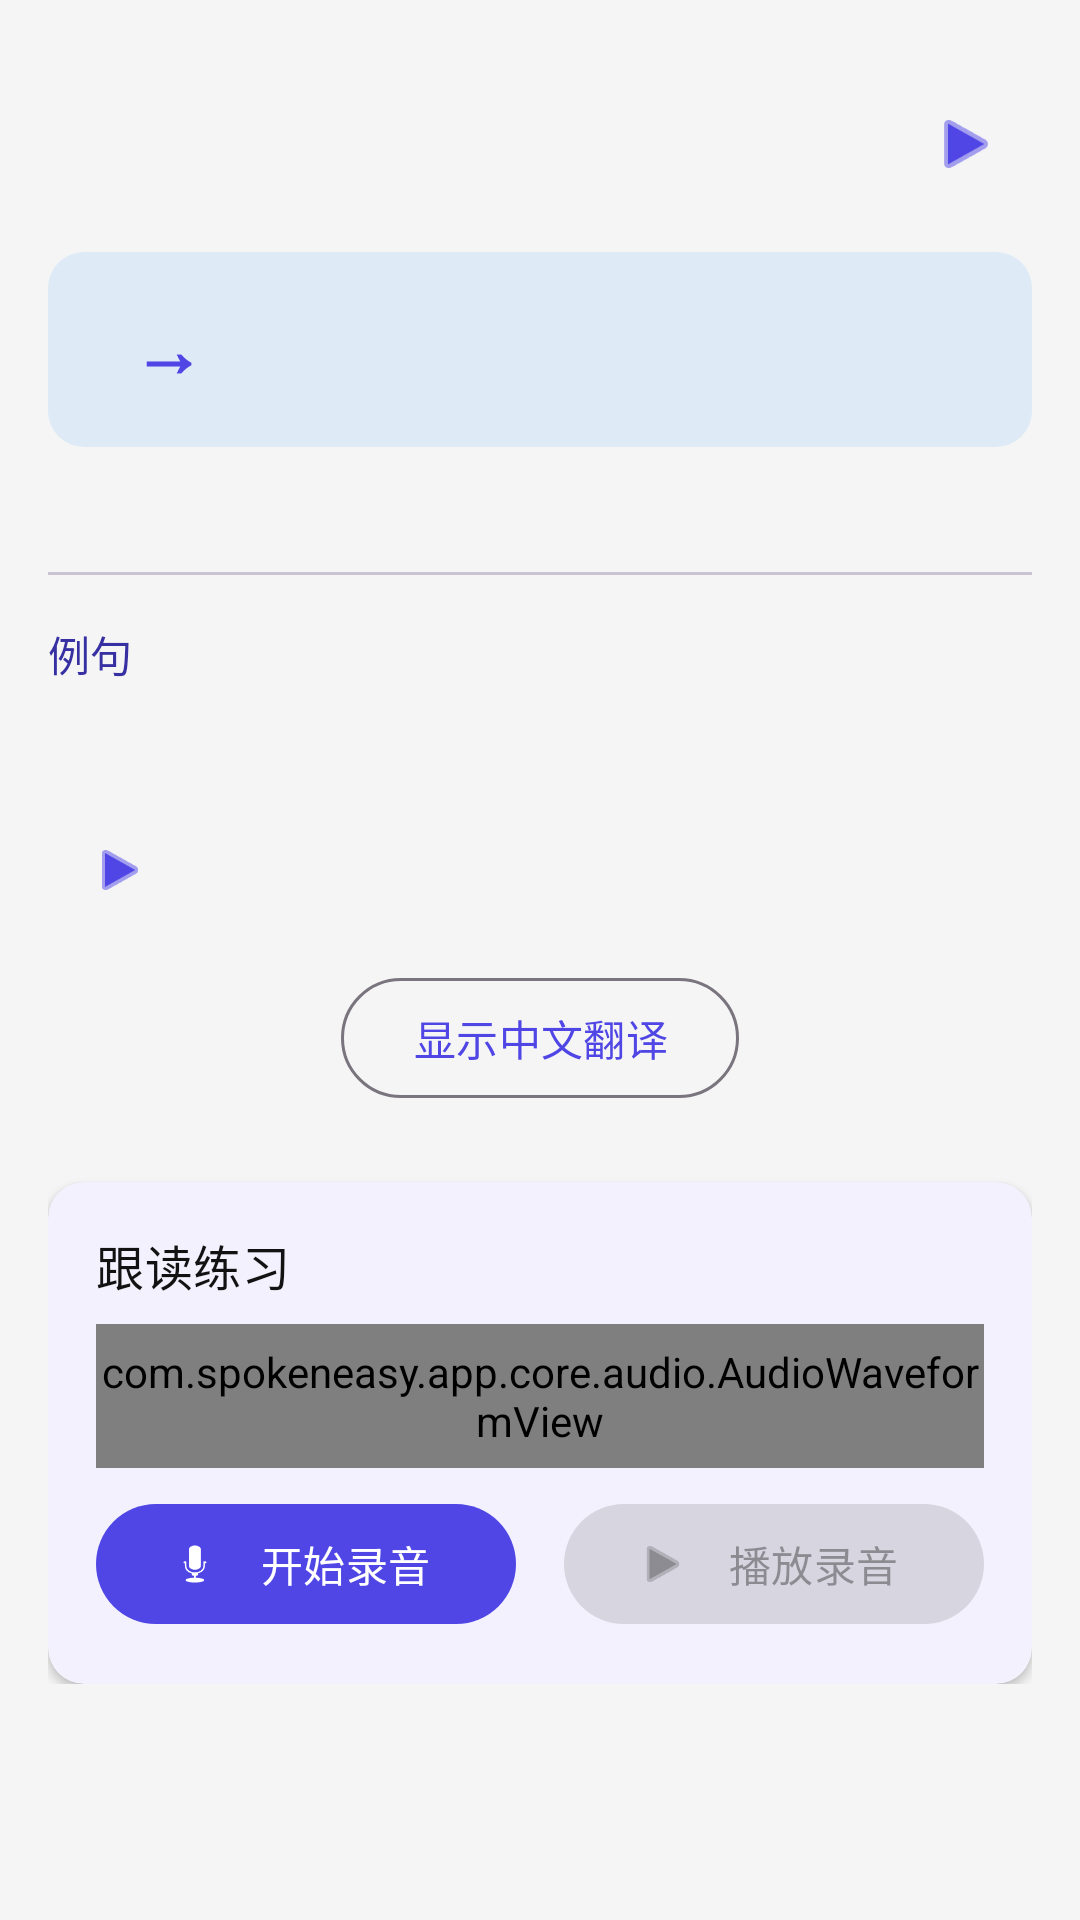

Android layout source for this screen:
<!-- AndroidManifest.xml: application theme Theme.Spokeneasy -->
<!-- res/layout/fragment_linking_detail.xml -->
<?xml version="1.0" encoding="utf-8"?>
<ScrollView xmlns:android="http://schemas.android.com/apk/res/android"
    xmlns:app="http://schemas.android.com/apk/res-auto"
    android:layout_width="match_parent"
    android:layout_height="match_parent">

    <LinearLayout
        android:layout_width="match_parent"
        android:layout_height="wrap_content"
        android:orientation="vertical"
        android:paddingHorizontal="16dp"
        android:paddingTop="24dp"
        android:paddingBottom="16dp">

        
        <LinearLayout
            android:layout_width="match_parent"
            android:layout_height="wrap_content"
            android:orientation="horizontal"
            android:gravity="center_vertical">

            <TextView
                android:id="@+id/detail_rule_name"
                android:layout_width="0dp"
                android:layout_height="wrap_content"
                android:layout_weight="1"
                android:textAppearance="?attr/textAppearanceHeadlineLarge"
                android:textColor="?attr/colorOnBackground" />

            <com.google.android.material.button.MaterialButton
                android:id="@+id/btn_play_rule"
                style="@style/Widget.Material3.Button.IconButton"
                android:layout_width="48dp"
                android:layout_height="48dp"
                android:contentDescription="@string/cd_play_linking"
                app:icon="@android:drawable/ic_media_play"
                app:iconSize="24dp" />

        </LinearLayout>

        
        <LinearLayout
            android:layout_width="match_parent"
            android:layout_height="wrap_content"
            android:layout_marginTop="12dp"
            android:orientation="horizontal"
            android:gravity="center_vertical"
            android:padding="16dp"
            android:background="@drawable/bg_transformation_area">

            <TextView
                android:id="@+id/detail_original"
                android:layout_width="wrap_content"
                android:layout_height="wrap_content"
                android:textAppearance="?attr/textAppearanceTitleLarge"
                android:textColor="?attr/colorOnSurfaceVariant" />

            <TextView
                android:id="@+id/detail_arrow"
                android:layout_width="wrap_content"
                android:layout_height="wrap_content"
                android:layout_marginHorizontal="12dp"
                android:text="→"
                android:textAppearance="?attr/textAppearanceHeadlineSmall"
                android:textColor="?attr/colorPrimary"
                android:textStyle="bold" />

            <TextView
                android:id="@+id/detail_linking_text"
                android:layout_width="wrap_content"
                android:layout_height="wrap_content"
                android:textAppearance="?attr/textAppearanceTitleLarge"
                android:textColor="?attr/colorPrimary"
                android:textStyle="bold" />

        </LinearLayout>

        
        <TextView
            android:id="@+id/detail_ipa"
            android:layout_width="wrap_content"
            android:layout_height="wrap_content"
            android:layout_marginTop="4dp"
            android:textAppearance="?attr/textAppearanceTitleMedium"
            android:textColor="?attr/colorOnSurfaceVariant" />

        
        <View
            android:layout_width="match_parent"
            android:layout_height="1dp"
            android:layout_marginVertical="16dp"
            android:background="?attr/colorOutlineVariant" />

        
        <TextView
            android:layout_width="wrap_content"
            android:layout_height="wrap_content"
            android:text="@string/example_title"
            android:textAppearance="?attr/textAppearanceTitleSmall"
            android:textColor="?attr/colorOnSurfaceVariant"
            android:layout_marginBottom="8dp" />

        <TextView
            android:id="@+id/detail_example_en"
            android:layout_width="match_parent"
            android:layout_height="wrap_content"
            android:layout_marginTop="8dp"
            android:textAppearance="?attr/textAppearanceBodyLarge"
            android:textColor="?attr/colorOnBackground" />

        <LinearLayout
            android:layout_width="match_parent"
            android:layout_height="wrap_content"
            android:layout_marginTop="4dp"
            android:orientation="horizontal"
            android:gravity="center_vertical">

            <TextView
                android:id="@+id/detail_example_cn"
                android:layout_width="0dp"
                android:layout_height="wrap_content"
                android:layout_weight="1"
                android:textAppearance="?attr/textAppearanceBodyMedium"
                android:textColor="?attr/colorOnSurfaceVariant"
                android:visibility="gone" />

            <com.google.android.material.button.MaterialButton
                android:id="@+id/btn_play_example"
                style="@style/Widget.Material3.Button.IconButton"
                android:layout_width="40dp"
                android:layout_height="40dp"
                android:contentDescription="@string/cd_play_sentence"
                app:icon="@android:drawable/ic_media_play"
                app:iconSize="20dp" />

        </LinearLayout>

        
        <com.google.android.material.button.MaterialButton
            android:id="@+id/btn_toggle_cn"
            android:layout_width="wrap_content"
            android:layout_height="wrap_content"
            android:layout_marginTop="12dp"
            android:layout_gravity="center_horizontal"
            android:text="@string/show_translation"
            style="@style/Widget.Material3.Button.OutlinedButton" />

        
        <com.google.android.material.card.MaterialCardView
            android:layout_width="match_parent"
            android:layout_height="wrap_content"
            android:layout_marginTop="24dp"
            app:cardElevation="2dp"
            app:strokeWidth="0dp">

            <LinearLayout
                android:layout_width="match_parent"
                android:layout_height="wrap_content"
                android:orientation="vertical"
                android:padding="16dp">

                <TextView
                    android:layout_width="wrap_content"
                    android:layout_height="wrap_content"
                    android:text="@string/practice_title"
                    android:textAppearance="?attr/textAppearanceTitleMedium"
                    android:textColor="?attr/colorOnBackground" />

                <com.spokeneasy.app.core.audio.AudioWaveformView
                    android:id="@+id/waveform_view"
                    android:layout_width="match_parent"
                    android:layout_height="48dp"
                    android:layout_marginTop="8dp" />

                <LinearLayout
                    android:layout_width="match_parent"
                    android:layout_height="wrap_content"
                    android:layout_marginTop="8dp"
                    android:orientation="horizontal"
                    android:gravity="center">

                    <com.google.android.material.button.MaterialButton
                        android:id="@+id/btn_record"
                        android:layout_width="0dp"
                        android:layout_height="wrap_content"
                        android:layout_weight="1"
                        android:layout_marginEnd="8dp"
                        android:text="@string/start_record"
                        app:icon="@android:drawable/ic_btn_speak_now" />

                    <com.google.android.material.button.MaterialButton
                        android:id="@+id/btn_playback"
                        android:layout_width="0dp"
                        android:layout_height="wrap_content"
                        android:layout_weight="1"
                        android:layout_marginStart="8dp"
                        android:text="@string/play_record"
                        app:icon="@android:drawable/ic_media_play"
                        android:enabled="false" />

                </LinearLayout>

                <SeekBar
                    android:id="@+id/playback_seekbar"
                    android:layout_width="match_parent"
                    android:layout_height="wrap_content"
                    android:layout_marginTop="4dp"
                    android:max="1000"
                    android:progress="0"
                    android:visibility="gone" />

                <TextView
                    android:id="@+id/score_text"
                    android:layout_width="wrap_content"
                    android:layout_height="wrap_content"
                    android:layout_marginTop="12dp"
                    android:layout_gravity="center"
                    android:textAppearance="?attr/textAppearanceHeadlineMedium"
                    android:textColor="?attr/colorPrimary"
                    android:visibility="gone" />

                
                <TextView
                    android:id="@+id/detail_feedback"
                    android:layout_width="match_parent"
                    android:layout_height="wrap_content"
                    android:layout_marginTop="8dp"
                    android:padding="12dp"
                    android:visibility="gone"
                    android:background="@drawable/feedback_bg"
                    android:textAppearance="?attr/textAppearanceBodyMedium"
                    android:textColor="?attr/colorOnSurface"
                    android:lineSpacingExtra="4dp" />

            </LinearLayout>

        </com.google.android.material.card.MaterialCardView>

    </LinearLayout>

</ScrollView>
<!-- resources referenced by this layout -->
<resources>
  <!-- drawable bg_transformation_area (drawable) -->
  <?xml version="1.0" encoding="utf-8"?>
  <shape xmlns:android="http://schemas.android.com/apk/res/android"
      android:shape="rectangle">
      <corners android:radius="@dimen/corner_medium" />
      <solid android:color="#18048AFB" />
  </shape>
  <!-- drawable feedback_bg (drawable) -->
  <?xml version="1.0" encoding="utf-8"?>
  <shape xmlns:android="http://schemas.android.com/apk/res/android"
      android:shape="rectangle">
      <solid android:color="@color/feedback_bg_color" />
      <corners android:radius="8dp" />
  </shape>
  <string name="cd_play_linking">播放连读</string>
  <string name="cd_play_sentence">播放句子</string>
  <string name="example_title">例句</string>
  <string name="play_record">播放录音</string>
  <string name="practice_title">跟读练习</string>
  <string name="show_translation">显示中文翻译</string>
  <string name="start_record">开始录音</string>
  <style name="Theme.Spokeneasy" parent="Base.Theme.Spokeneasy" />
  <dimen name="corner_medium">12dp</dimen>
  <color name="feedback_bg_color">#0F000000</color>
  <color name="indigo_600">#FF4F46E5</color>
  <color name="white">#FFFFFFFF</color>
  <color name="indigo_50">#FFEEF2FF</color>
  <color name="indigo_900">#FF312E81</color>
  <color name="indigo_500">#FF6366F1</color>
  <color name="indigo_100">#FFE0E7FF</color>
  <color name="indigo_800">#FF3730A3</color>
  <color name="green_500">#FF22C55E</color>
  <color name="green_100">#FFDCFCE7</color>
  <color name="grey_50">#FFF5F5F5</color>
  <color name="grey_950">#FF121212</color>
  <color name="red_700">#FFD32F2F</color>
  <color name="surface_border_light">#FFE5E7EB</color>
  <!-- drawable bg_icon_green (drawable) -->
  <?xml version="1.0" encoding="utf-8"?>
  <shape xmlns:android="http://schemas.android.com/apk/res/android" android:shape="rectangle">
      <gradient
          android:startColor="@color/icon_grad_green_start"
          android:endColor="@color/icon_grad_green_end"
          android:angle="135" />
      <corners android:radius="@dimen/icon_radius" />
  </shape>
  <!-- drawable bg_icon_amber (drawable) -->
  <?xml version="1.0" encoding="utf-8"?>
  <shape xmlns:android="http://schemas.android.com/apk/res/android" android:shape="rectangle">
      <gradient
          android:startColor="@color/icon_grad_amber_start"
          android:endColor="@color/icon_grad_amber_end"
          android:angle="135" />
      <corners android:radius="@dimen/icon_radius" />
  </shape>
  <!-- drawable bg_icon_pink (drawable) -->
  <?xml version="1.0" encoding="utf-8"?>
  <shape xmlns:android="http://schemas.android.com/apk/res/android" android:shape="rectangle">
      <gradient
          android:startColor="@color/icon_grad_pink_start"
          android:endColor="@color/icon_grad_pink_end"
          android:angle="135" />
      <corners android:radius="@dimen/icon_radius" />
  </shape>
  <!-- drawable bg_icon_blue (drawable) -->
  <?xml version="1.0" encoding="utf-8"?>
  <shape xmlns:android="http://schemas.android.com/apk/res/android" android:shape="rectangle">
      <gradient
          android:startColor="@color/icon_grad_blue_start"
          android:endColor="@color/icon_grad_blue_end"
          android:angle="135" />
      <corners android:radius="@dimen/icon_radius" />
  </shape>
  <color name="icon_grad_indigo_start">#FFEEF2FF</color>
  <color name="icon_grad_indigo_end">#FFC7D2FE</color>
  <dimen name="icon_radius">12dp</dimen>
  <color name="icon_grad_green_start">#FFDCFCE7</color>
  <color name="icon_grad_green_end">#FFBBF7D0</color>
  <color name="icon_grad_amber_start">#FFFEF3C7</color>
  <color name="icon_grad_amber_end">#FFFDE68A</color>
  <color name="icon_grad_pink_start">#FFFCE7F3</color>
  <color name="icon_grad_pink_end">#FFFBCFE8</color>
  <color name="icon_grad_purple_start">#FFF3E8FF</color>
  <color name="icon_grad_purple_end">#FFE9D5FF</color>
  <color name="icon_grad_blue_start">#FFE0F2FE</color>
  <color name="icon_grad_blue_end">#FFBAE6FD</color>
</resources>
